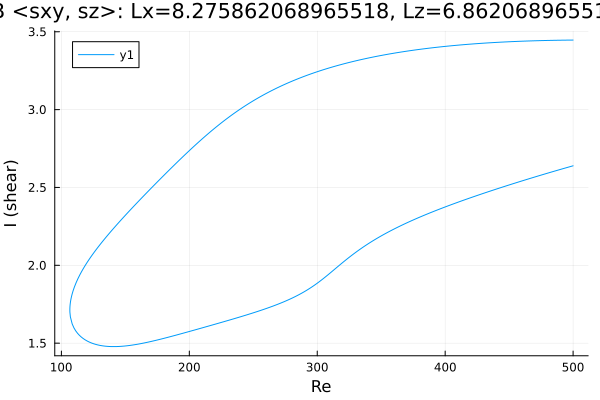

The file beside this chart, header and first rows:
Re, shear
500.0, 3.447
498.7, 3.447
497.3, 3.446
495.9, 3.446
494.5, 3.446
493.1, 3.446
491.7, 3.446
490.3, 3.446
488.8, 3.446
487.4, 3.445
486, 3.445
484.6, 3.445
483.2, 3.445
481.8, 3.444
480.4, 3.444
478.9, 3.444
477.5, 3.444
476.1, 3.443
474.7, 3.443
473.3, 3.443
471.9, 3.442
470.5, 3.442
469, 3.442
467.6, 3.441
466.2, 3.441
464.8, 3.441
463.4, 3.44
462, 3.44
460.6, 3.439
459.1, 3.439
457.7, 3.439
456.3, 3.438
454.9, 3.438
453.5, 3.437
452.1, 3.437
450.7, 3.436
449.2, 3.436
447.8, 3.435
446.4, 3.434
445, 3.434
443.6, 3.433
442.2, 3.433
440.8, 3.432
439.3, 3.431
437.9, 3.431
436.5, 3.43
435.1, 3.429
433.7, 3.429
432.3, 3.428
430.9, 3.427
429.4, 3.426
428, 3.425
426.6, 3.425
425.2, 3.424
423.8, 3.423
422.4, 3.422
421, 3.421
419.5, 3.42
418.1, 3.419
416.7, 3.419
... 562 more rows
